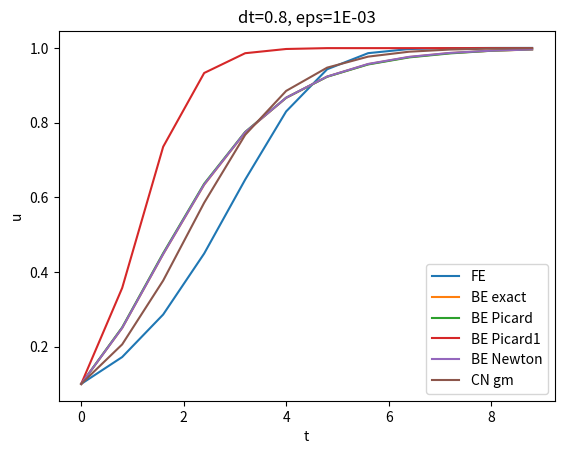
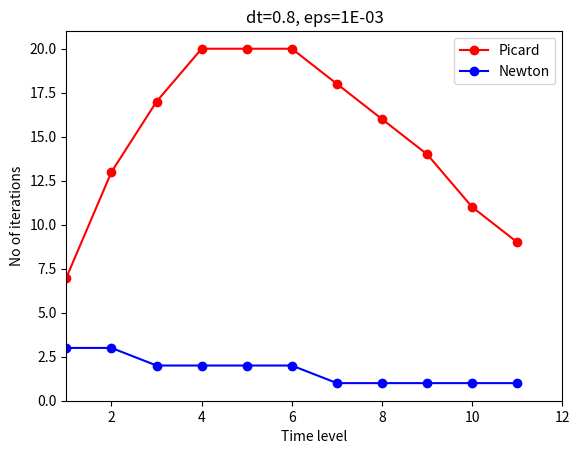

Reproduce these figures in Python, in order.
import numpy as np

def FE_logistic(u0, dt, Nt):
    u = np.zeros(N+1)
    u[0] = u0
    for n in range(Nt):
        u[n+1] = u[n] + dt*(u[n] - u[n]**2)
    return u

def quadratic_roots(a, b, c):
    delta = b**2 - 4*a*c
    r2 = (-b + np.sqrt(delta))/float(2*a)
    r1 = (-b - np.sqrt(delta))/float(2*a)
    return r1, r2

def BE_logistic(u0, dt, Nt, choice='Picard',
                eps_r=1E-3, omega=1, max_iter=1000):
    if choice == 'Picard1':
        choice = 'Picard'
        max_iter = 1

    u = np.zeros(Nt+1)
    iterations = []
    u[0] = u0
    for n in range(1, Nt+1):
        a = dt
        b = 1 - dt
        c = -u[n-1]
        if choice in ('r1', 'r2'):
            r1, r2 = quadratic_roots(a, b, c)
            u[n] = r1 if choice == 'r1' else r2
            iterations.append(0)

        elif choice == 'Picard':
            def F(u):
                return a*u**2 + b*u + c

            u_ = u[n-1]
            k = 0
            while abs(F(u_)) > eps_r and k < max_iter:
                u_ = omega*(-c/(a*u_ + b)) + (1-omega)*u_
                k += 1
            u[n] = u_
            iterations.append(k)

        elif choice == 'Newton':
            def F(u):
                return a*u**2 + b*u + c

            def dF(u):
                return 2*a*u + b

            u_ = u[n-1]
            k = 0
            while abs(F(u_)) > eps_r and k < max_iter:
                u_ = u_ - F(u_)/dF(u_)
                k += 1
            u[n] = u_
            iterations.append(k)
    return u, iterations

def CN_logistic(u0, dt, Nt):
    u = np.zeros(Nt+1)
    u[0] = u0
    for n in range(0, Nt):
        u[n+1] = (1 + 0.5*dt)/(1 + dt*u[n] - 0.5*dt)*u[n]
    return u

import numpy as np
import matplotlib.pyplot as plt

def quadratic_root_goes_to_infinity():
    """
    Verify that one of the roots in the quadratic equation
    goes to infinity.
    """
    for dt in 1E-7, 1E-12, 1E-16:
        a = dt
        b = 1 - dt
        c = -0.1
        print((dt, quadratic_roots(a, b, c)))

def sympy_analysis():
    print('sympy calculations')
    import sympy as sym
    dt, u_1, u = sym.symbols('dt u_1 u')
    r1, r2 = sym.solve(dt*u**2 + (1-dt)*u - u_1, u)
    print(r1)
    print(r2)
    print((r1.series(dt, 0, 2)))
    print((r2.series(dt, 0, 2)))
    print((r1.limit(dt, 0)))
    print((r2.limit(dt, 0)))

sympy_analysis()
print('-----------------------------------------------------')
T = 9
try:
    dt = float(sys.argv[1])
    eps_r = float(sys.argv[2])
    omega = float(sys.argv[3])
except:
    dt = 0.8
    eps_r = 1E-3
    omega = 1
N = int(round(T/float(dt)))

u_FE = FE_logistic(0.1, dt, N)
u_BE1, _ = BE_logistic(0.1, dt, N, 'r1')
u_BE2, _ = BE_logistic(0.1, dt, N, 'r2')
u_BE31, iter_BE31 = BE_logistic(0.1, dt, N, 'Picard1', eps_r, omega)
u_BE3, iter_BE3 = BE_logistic(0.1, dt, N, 'Picard', eps_r, omega)
u_BE4, iter_BE4 = BE_logistic(0.1, dt, N, 'Newton', eps_r, omega)
u_CN = CN_logistic(0.1, dt, N)

from numpy import mean
print(('Picard mean no of iterations (dt=%g):' % dt, int(round(mean(iter_BE3)))))
print(('Newton mean no of iterations (dt=%g):' % dt, int(round(mean(iter_BE4)))))

t = np.linspace(0, dt*N, N+1)
plt.plot(t, u_FE, t, u_BE2, t, u_BE3, t, u_BE31, t, u_BE4, t, u_CN)
plt.legend(['FE', 'BE exact', 'BE Picard', 'BE Picard1', 'BE Newton', 'CN gm'])
plt.title('dt=%g, eps=%.0E' % (dt, eps_r))
plt.xlabel('t')
plt.ylabel('u')
filestem = 'logistic_N%d_eps%03d' % (N, np.log10(eps_r))
plt.savefig(filestem + '_u.png')
plt.savefig(filestem + '_u.pdf')
plt.figure()
plt.plot(list(range(1, len(iter_BE3)+1)), iter_BE3, 'r-o',
         list(range(1, len(iter_BE4)+1)), iter_BE4, 'b-o')
plt.legend(['Picard', 'Newton'])
plt.title('dt=%g, eps=%.0E' % (dt, eps_r))
plt.axis([1, N+1, 0, max(iter_BE3 + iter_BE4)+1])
plt.xlabel('Time level')
plt.ylabel('No of iterations')
plt.savefig(filestem + '_iter.png')
plt.savefig(filestem + '_iter.pdf')
